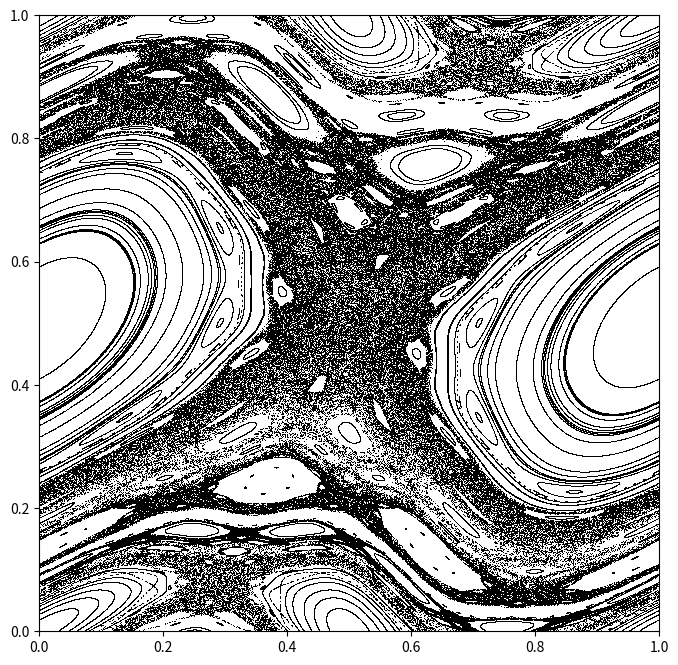

Here is the Python script that generated this plot:
#!/usr/bin/python

import numpy as np             # numerical library
import matplotlib.pylab as plt # plot library

__package__ = "Pendulum Standard map vectorized"
__author__  = "Nico Curti ([email redacted])"

if __name__ == '__main__':
  it    = 100
  size  = 5000
  k     = 1.
  Q     = np.empty(shape=(size, it))
  P     = np.empty(shape=(size, it))
  Q[0]  = np.random.rand(it)
  P[0]  = np.random.rand(it)
  pi_2  = 2. * np.pi
  inv_2pi = 1. / pi_2

  for i in range(size-1):
    P[i+1] = np.mod(P[i] - (k * inv_2pi * np.sin(pi_2 * Q[i])), 1)
    Q[i+1] = np.mod(Q[i] + P[i+1] + .5, 1)

  fig, ax = plt.subplots(nrows=1, ncols=1, figsize=(8,8))
  ax.plot(Q, P, 'k,')
  ax.set_xlim(0, 1)
  ax.set_ylim(0, 1)
